Image classification data set "Data" (Youngjincha/HQCNN_Crack62K on GitHub). Class labels (2): crack, concrete surface.

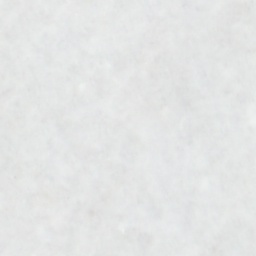
Label: concrete surface

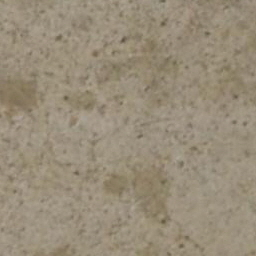
Label: concrete surface

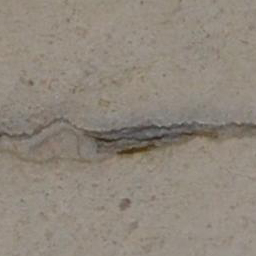
Label: crack

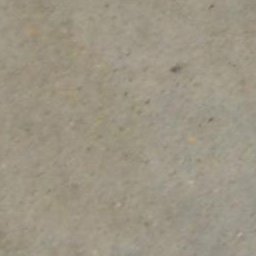
Label: concrete surface

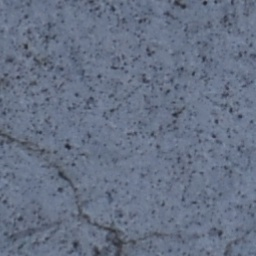
Label: crack

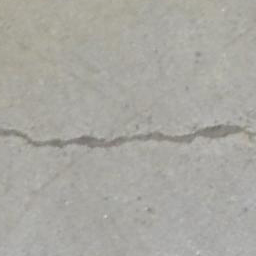
Label: crack
